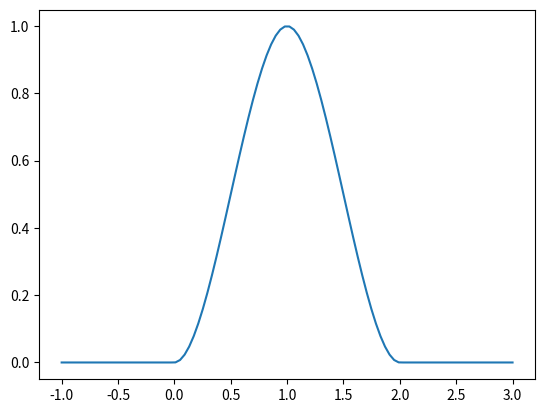

The script that saved this image:
import numpy as np


class Point:
    def __init__(self, position: float, value: float, delta: float):
        self.position = position
        self.value = value
        self.delta = delta


class Points:
    def __init__(self):
        self.points = []


class Polynom:
    def __init__(self, a: float, b: float, c: float, d: float):
        self.a = a
        self.b = b
        self.c = c
        self.d = d


class Spline:
    def __init__(self, poly: Polynom, min: float, max: float):
        self.poly = poly
        self.min = min
        self.max = max


class Splines:
    def __init__(self):
        self.splines = []


class PolySpline:
    def __init__(self):
        self._points = []
        self._splines = []

    def add_point(self, position: float, value: float, delta: float):
        if len(self._points) > 0 and position <= self._points[-1].position:
            raise Exception(
                "Trying to add a point in a cublic spline before a previous one"
            )
        self._points.append(Point(position, value, delta))

        self.compute_splines()

    def copy(self):
        poly_spline = PolySpline()
        for point in self._points:
            poly_spline.add_point(point.position, point.value, point.delta)
        return poly_spline

    def get(self, x: float):
        return self.interpolation(x, "value")

    def get_vel(self, x: float):
        return self.interpolation(x, "speed")

    def get_mod(self, x: float):
        if x < 0.0:
            x = 1.0 + (x - ((int(x) / 1)))
        elif x > 1.0:
            x = x - ((int(x) / 1))
        return self.get(x)

    def clear(self):
        self._points = []
        self._splines = []

    def compute_splines(self):
        self._splines = []
        if len(self._points) < 2:
            return

        for i in range(1, len(self._points)):
            if (
                np.abs(self._points[i - 1].position - self._points[i].position)
                < 0.00001
            ):
                continue
            poly = self.polynom_fit(
                self._points[i - 1].value,
                self._points[i - 1].delta,
                self._points[i].value,
                self._points[i].delta,
            )
            spline = Spline(
                poly, self._points[i - 1].position, self._points[i].position
            )
            self._splines.append(spline)

    def polynom_fit(self, val1: float, delta1: float, val2: float, delta2: float):
        a = 2.0 * val1 + delta1 + delta2 - 2.0 * val2
        b = 3.0 * val2 - 2.0 * delta1 - 3.0 * val1 - delta2
        c = delta1
        d = val1
        return Polynom(a, b, c, d)

    def interpolation(
        self, x: float, value_type="value"
    ):  # value_type can be "value" or "speed"
        if value_type not in ["value", "speed"]:
            raise Exception("Invalid value_type")

        if len(self._points) == 0:
            return 0.0
        elif len(self._points) == 1:
            if value_type == "value":
                return self._points[0].value
            else:
                return self._points[0].delta
        else:
            if x < self._splines[0].min:
                x = self._splines[0].min
            if x > self._splines[-1].max:
                x = self._splines[-1].max

            for i in range(len(self._splines)):
                if x >= self._splines[i].min and x <= self._splines[i].max:
                    xi = (x - self._splines[i].min) / (
                        self._splines[i].max - self._splines[i].min
                    )
                    if value_type == "value":
                        return self.polynom_value(xi, self._splines[i].poly)
                    elif value_type == "speed":
                        return self.polynom_diff(xi, self._splines[i].poly)
            return 0.0

    def polynom_value(self, t: float, p: Polynom):
        return p.d + t * (t * (p.a * t + p.b) + p.c)

    def polynom_diff(self, t: float, p: Polynom):
        return t * (3 * p.a * t + 2 * p.b) + p.c


if __name__ == "__main__":
    poly_spline = PolySpline()
    poly_spline.add_point(0.0, 0.0, 0.0)
    poly_spline.add_point(1.0, 1.0, 0.0)
    poly_spline.add_point(2.0, 0.0, 0.0)
    import matplotlib.pyplot as plt

    x = np.linspace(-1, 3, 100)
    y = [poly_spline.get(i) for i in x]
    plt.plot(x, y)
    plt.show()
